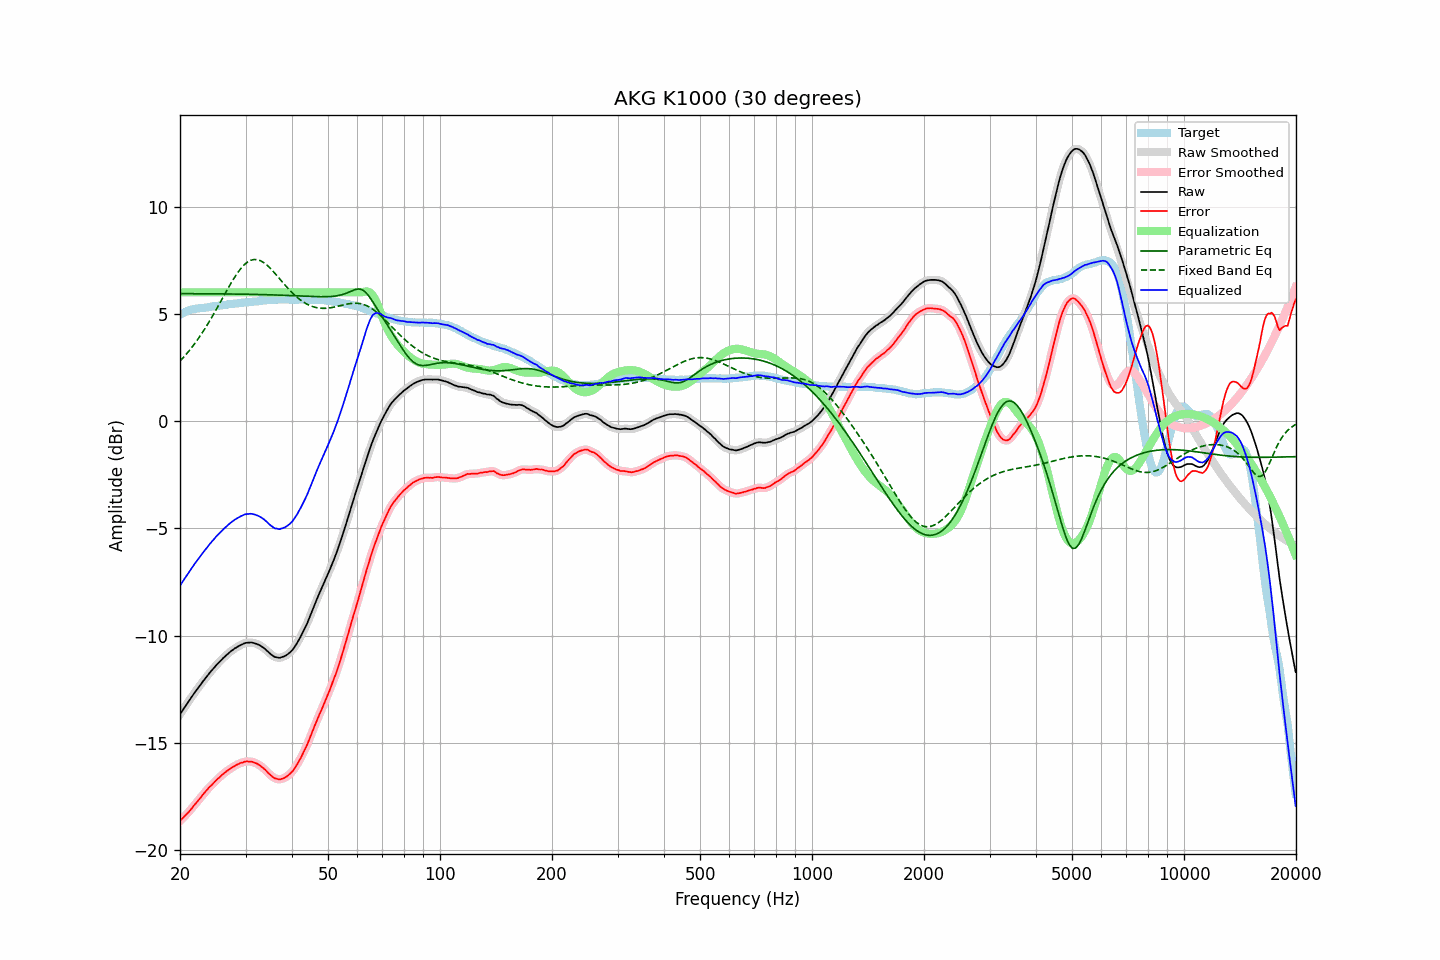

The table this chart was drawn from, first rows:
frequency, raw, error, smoothed, error_smoothed, equalization, parametric_eq, fixed_band_eq, equalized_raw, equalized_smoothed, target
20.00, -13.67, -18.63, -13.67, -18.63, 6.00, 5.94, 2.79, -7.67, -7.67, 4.96
20.20, -13.56, -18.56, -13.56, -18.56, 6.00, 5.94, 2.87, -7.56, -7.56, 5.00
20.40, -13.45, -18.49, -13.45, -18.49, 6.00, 5.94, 2.95, -7.45, -7.45, 5.04
20.61, -13.33, -18.40, -13.33, -18.41, 6.00, 5.94, 3.04, -7.33, -7.33, 5.07
20.81, -13.22, -18.33, -13.22, -18.33, 6.00, 5.94, 3.12, -7.22, -7.22, 5.11
21.02, -13.11, -18.26, -13.11, -18.25, 6.00, 5.94, 3.21, -7.11, -7.11, 5.15
21.23, -13.00, -18.17, -13.00, -18.17, 6.00, 5.94, 3.30, -7.00, -7.00, 5.17
21.44, -12.89, -18.08, -12.89, -18.08, 6.00, 5.94, 3.40, -6.89, -6.89, 5.19
21.66, -12.78, -17.99, -12.78, -17.99, 6.00, 5.94, 3.50, -6.78, -6.78, 5.21
21.87, -12.67, -17.89, -12.67, -17.90, 6.00, 5.94, 3.60, -6.67, -6.67, 5.22
22.09, -12.57, -17.81, -12.57, -17.81, 6.00, 5.94, 3.70, -6.57, -6.57, 5.24
22.31, -12.47, -17.72, -12.47, -17.72, 6.00, 5.94, 3.80, -6.47, -6.47, 5.25
22.54, -12.37, -17.63, -12.37, -17.63, 6.00, 5.94, 3.91, -6.37, -6.37, 5.26
22.76, -12.27, -17.54, -12.27, -17.53, 6.00, 5.93, 4.02, -6.27, -6.27, 5.27
22.99, -12.16, -17.43, -12.17, -17.44, 6.00, 5.93, 4.13, -6.16, -6.17, 5.27
23.22, -12.07, -17.35, -12.07, -17.35, 6.00, 5.93, 4.25, -6.07, -6.07, 5.28
23.45, -11.97, -17.26, -11.97, -17.26, 6.00, 5.93, 4.37, -5.97, -5.97, 5.29
23.69, -11.88, -17.18, -11.88, -17.18, 6.00, 5.93, 4.49, -5.88, -5.88, 5.30
23.92, -11.78, -17.09, -11.78, -17.09, 6.00, 5.93, 4.61, -5.78, -5.78, 5.31
24.16, -11.69, -17.02, -11.69, -17.02, 6.00, 5.93, 4.74, -5.69, -5.69, 5.33
24.40, -11.60, -16.95, -11.60, -16.94, 6.00, 5.93, 4.86, -5.60, -5.60, 5.35
24.65, -11.52, -16.87, -11.52, -16.87, 6.00, 5.93, 5.00, -5.52, -5.52, 5.35
24.89, -11.43, -16.79, -11.43, -16.79, 6.00, 5.93, 5.13, -5.43, -5.43, 5.36
25.14, -11.34, -16.71, -11.35, -16.71, 6.00, 5.93, 5.26, -5.34, -5.35, 5.37
25.39, -11.27, -16.64, -11.27, -16.64, 6.00, 5.93, 5.39, -5.27, -5.27, 5.38
25.65, -11.19, -16.59, -11.19, -16.58, 6.00, 5.93, 5.53, -5.19, -5.19, 5.39
25.91, -11.11, -16.51, -11.11, -16.51, 6.00, 5.93, 5.66, -5.11, -5.11, 5.39
26.16, -11.04, -16.44, -11.04, -16.44, 6.00, 5.93, 5.80, -5.04, -5.04, 5.40
26.43, -10.97, -16.38, -10.97, -16.38, 6.00, 5.93, 5.94, -4.97, -4.97, 5.41
26.69, -10.90, -16.32, -10.90, -16.33, 6.00, 5.92, 6.07, -4.90, -4.90, 5.42
26.96, -10.83, -16.27, -10.83, -16.27, 6.00, 5.92, 6.20, -4.83, -4.83, 5.44
27.23, -10.77, -16.22, -10.77, -16.22, 6.00, 5.92, 6.33, -4.77, -4.77, 5.45
27.50, -10.71, -16.17, -10.71, -16.17, 6.00, 5.92, 6.46, -4.71, -4.71, 5.46
27.77, -10.66, -16.12, -10.66, -16.12, 6.00, 5.92, 6.58, -4.66, -4.66, 5.46
28.05, -10.60, -16.08, -10.61, -16.08, 6.00, 5.92, 6.71, -4.60, -4.61, 5.48
28.33, -10.56, -16.04, -10.56, -16.04, 6.00, 5.92, 6.82, -4.56, -4.56, 5.48
28.62, -10.51, -16.00, -10.51, -16.00, 6.00, 5.92, 6.93, -4.51, -4.51, 5.49
28.90, -10.47, -15.97, -10.47, -15.97, 6.00, 5.92, 7.03, -4.47, -4.47, 5.50
29.19, -10.43, -15.93, -10.43, -15.94, 6.00, 5.92, 7.12, -4.43, -4.43, 5.50
29.48, -10.40, -15.92, -10.40, -15.91, 6.00, 5.91, 7.21, -4.40, -4.40, 5.52
29.78, -10.36, -15.88, -10.36, -15.89, 6.00, 5.91, 7.29, -4.36, -4.36, 5.52
30.08, -10.34, -15.87, -10.34, -15.88, 6.00, 5.91, 7.35, -4.34, -4.34, 5.53
30.38, -10.33, -15.86, -10.33, -15.87, 6.00, 5.91, 7.41, -4.33, -4.33, 5.53
30.68, -10.33, -15.88, -10.32, -15.87, 6.00, 5.91, 7.45, -4.33, -4.32, 5.55
30.99, -10.32, -15.87, -10.33, -15.88, 6.00, 5.91, 7.49, -4.32, -4.33, 5.55
31.30, -10.33, -15.89, -10.33, -15.89, 6.00, 5.91, 7.51, -4.33, -4.33, 5.56
31.61, -10.35, -15.92, -10.35, -15.91, 6.00, 5.90, 7.53, -4.35, -4.35, 5.57
31.93, -10.37, -15.95, -10.37, -15.94, 6.00, 5.90, 7.53, -4.37, -4.37, 5.57
32.24, -10.40, -15.98, -10.40, -15.98, 6.00, 5.90, 7.52, -4.40, -4.40, 5.57
32.57, -10.43, -16.02, -10.43, -16.02, 6.00, 5.90, 7.50, -4.43, -4.43, 5.59
32.89, -10.47, -16.07, -10.47, -16.07, 6.00, 5.90, 7.47, -4.47, -4.47, 5.60
33.22, -10.52, -16.13, -10.52, -16.13, 6.00, 5.90, 7.43, -4.52, -4.52, 5.61
33.55, -10.57, -16.19, -10.57, -16.19, 6.00, 5.89, 7.39, -4.57, -4.57, 5.62
33.89, -10.63, -16.26, -10.63, -16.26, 6.00, 5.89, 7.33, -4.63, -4.63, 5.63
34.23, -10.70, -16.33, -10.70, -16.33, 6.00, 5.89, 7.27, -4.70, -4.70, 5.63
34.57, -10.77, -16.41, -10.77, -16.41, 6.00, 5.89, 7.20, -4.77, -4.77, 5.64
34.92, -10.84, -16.48, -10.84, -16.48, 6.00, 5.88, 7.13, -4.84, -4.84, 5.64
35.27, -10.90, -16.55, -10.90, -16.55, 6.00, 5.88, 7.05, -4.90, -4.90, 5.65
35.62, -10.95, -16.61, -10.95, -16.61, 6.00, 5.88, 6.97, -4.95, -4.95, 5.66
35.97, -11.00, -16.66, -10.99, -16.65, 6.00, 5.88, 6.89, -5.00, -4.99, 5.65
... 635 more rows
